Photos from the image-classification dataset "Dataset" in the GitHub repository daffakurnia11/Coffee-Beans-Roast-Level-Classification. Its 4 classes are: dark roast, green, light roast, medium roast.

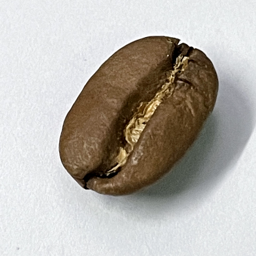
Label: medium roast

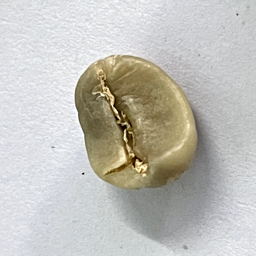
Label: green

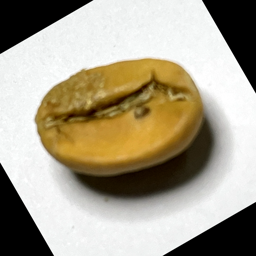
Label: light roast

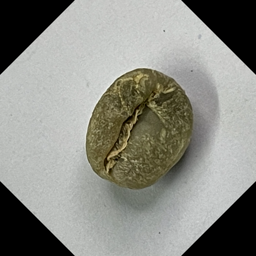
Label: green

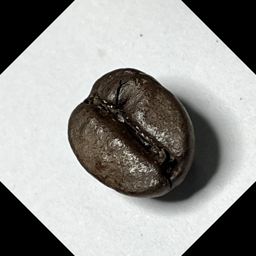
Label: dark roast

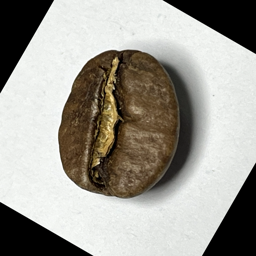
Label: medium roast
